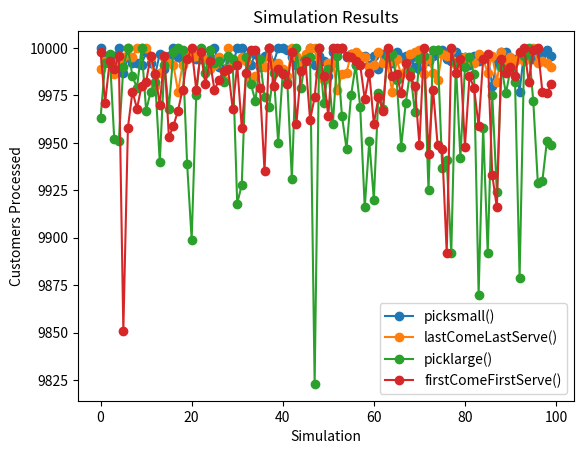

This figure's Python source:
import random
import matplotlib.pyplot as plt

def picksmall(queue):
    if len(queue) == 0:
        return 2
    if all(element == 0 for element in queue):
        return 0
    if all(element == 1 for element in queue):
        return 1
    else:
        return 0

def lastComeLastServe(queue):
    if len(queue) == 0:
        return 2
    
    return queue[len(queue)-1]

def picklarge(queue):
    if len(queue) == 0:
        return 2
    if all(element == 0 for element in queue):
        return 0
    if all(element == 1 for element in queue):
        return 1
    else:
        return 1

def firstComeFirstServe(queue):
    if len(queue) == 0:
        return 2
    return queue[0]

def run_simulation(strategy_func, limit):
    queue = []
    time = 1
    processed = 0
    processing = 0

    while time <= limit:
        if time % 2 == 0:
            temp = random.randint(1, 10)
            if temp == 1:
                queue.append(1)
            else:
                queue.append(0)

        if processing == 0:
            current_customer = strategy_func(queue)

            if current_customer == 0:
                queue.remove(0)
                processed += 1
            elif current_customer == 1:
                processing = 10
                queue.remove(1)
            else:
                pass

        if processing != 0:
            processing -= 1
            if processing == 0:
                processed += 1

        time += 1

    return processed

def run_multiple_simulations(strategy_func, num_simulations, limit):
    results = []
    for _ in range(num_simulations):
        results.append(run_simulation(strategy_func, limit))
    return results

def plot_results(results_small, results_lcls, results_large, results_fcfs):
    plt.plot(results_small, label='picksmall()', marker='o')
    plt.plot(results_lcls, label='lastComeLastServe()', marker='o')
    plt.plot(results_large, label='picklarge()', marker='o')
    plt.plot(results_fcfs, label='firstComeFirstServe()', marker='o')
    plt.title('Simulation Results')
    plt.xlabel('Simulation')
    plt.ylabel('Customers Processed')
    plt.legend()
    plt.show()

if __name__ == "__main__":
    num_simulations = 100
    limit = 20000

    results_small = run_multiple_simulations(picksmall, num_simulations, limit)
    results_lcls = run_multiple_simulations(lastComeLastServe, num_simulations, limit)
    results_large = run_multiple_simulations(picklarge, num_simulations, limit)
    results_fcfs = run_multiple_simulations(firstComeFirstServe, num_simulations, limit)

    plot_results(results_small, results_lcls, results_large, results_fcfs)
